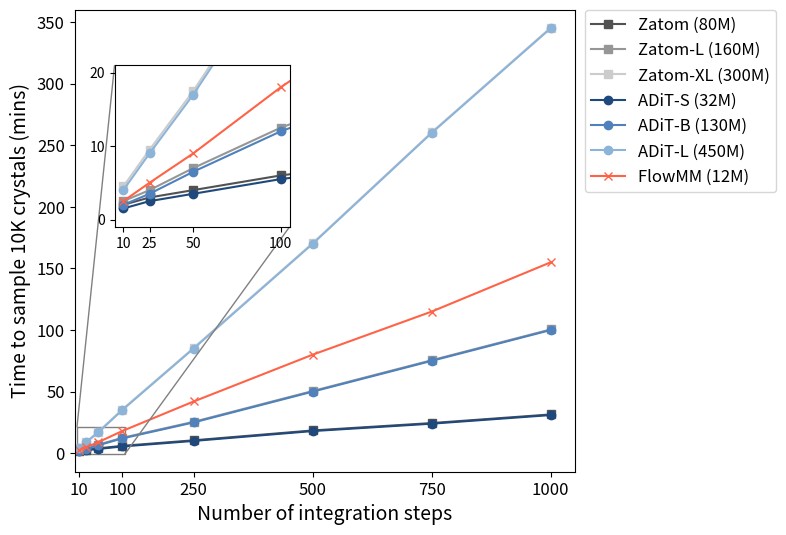

Python code for this plot: (Note: this script raises an exception after producing the figure.)
import os

import matplotlib.pyplot as plt
import numpy as np
from mpl_toolkits.axes_grid1.inset_locator import mark_inset

# --- 1. Define Data ---
# Data points are estimated from Figure 2(a) of the ADiT paper, as the original data was not available.
# X-values represent the number of integration steps.
x_steps = np.array([10, 25, 50, 100, 250, 500, 750, 1000])

# Y-values represent the time in minutes for each model.
eps = 0.5  # TODO: Replace this small temporary offset approach with real data.
zatom_y = np.array([1.5, 2.5, 3.5, 5.5, 10, 18, 24, 31]) + eps
zatom_l_y = np.array([2.0, 3.5, 6.5, 12, 25, 50, 75, 100]) + eps
zatom_xl_y = np.array([4, 9, 17, 35, 85, 170, 260, 345]) + eps
adit_s_y = np.array([1.5, 2.5, 3.5, 5.5, 10, 18, 24, 31])
adit_b_y = np.array([2.0, 3.5, 6.5, 12, 25, 50, 75, 100])
adit_l_y = np.array([4, 9, 17, 35, 85, 170, 260, 345])
flowmm_y = np.array([2.5, 5, 9, 18, 42, 80, 115, 155])

# --- 2. Setup the Plot ---
# Create a figure and a set of subplots. Adjust figsize for appropriate aspect ratio.
fig, ax = plt.subplots(figsize=(8, 6), dpi=120)

# Define colors to match the original plot
colors = {
    "zatom": "#525252",
    "zatom_l": "#969696",
    "zatom_xl": "#cccccc",
    "adit_s": "#1f497d",
    "adit_b": "#4f81bd",
    "adit_l": "#8cb4d9",
    "flowmm": "tomato",
}

# --- 3. Plot Main Data Series ---
# Plot each line with its corresponding marker, color, and label.
ax.plot(x_steps, zatom_y, marker="s", color=colors["zatom"], label="Zatom (80M)")
ax.plot(x_steps, zatom_l_y, marker="s", color=colors["zatom_l"], label="Zatom-L (160M)")
ax.plot(x_steps, zatom_xl_y, marker="s", color=colors["zatom_xl"], label="Zatom-XL (300M)")
ax.plot(x_steps, adit_s_y, marker="o", color=colors["adit_s"], label="ADiT-S (32M)")
ax.plot(x_steps, adit_b_y, marker="o", color=colors["adit_b"], label="ADiT-B (130M)")
ax.plot(x_steps, adit_l_y, marker="o", color=colors["adit_l"], label="ADiT-L (450M)")
ax.plot(x_steps, flowmm_y, marker="x", color=colors["flowmm"], label="FlowMM (12M)")

# --- 4. Customize Main Plot Appearance ---
# Set axis labels and font sizes
ax.set_xlabel("Number of integration steps", fontsize=14)
ax.set_ylabel("Time to sample 10K crystals (mins)", fontsize=14)

# Set axis limits to match the original plot
ax.set_ylim(-15, 360)
ax.set_xlim(0, 1050)

# Set the major ticks on the x-axis
ax.set_xticks([10, 100, 250, 500, 750, 1000])

# Adjust tick label font size
ax.tick_params(axis="both", which="major", labelsize=12)

# --- 5. Create and Configure the Inset Plot ---
# Create an inset axes instance. The values in the list are [x, y, width, height]
# specified in axes coordinates (from 0 to 1).
axins = ax.inset_axes([0.08, 0.53, 0.35, 0.35])

# Plot the same data on the inset axes
axins.plot(x_steps, zatom_y, marker="s", color=colors["zatom"])
axins.plot(x_steps, zatom_l_y, marker="s", color=colors["zatom_l"])
axins.plot(x_steps, zatom_xl_y, marker="s", color=colors["zatom_xl"])
axins.plot(x_steps, adit_s_y, marker="o", color=colors["adit_s"])
axins.plot(x_steps, adit_b_y, marker="o", color=colors["adit_b"])
axins.plot(x_steps, adit_l_y, marker="o", color=colors["adit_l"])
axins.plot(x_steps, flowmm_y, marker="x", color=colors["flowmm"])

# --- 6. Set the View for the Inset ---
# Define the zoomed-in region
x1, x2, y1, y2 = 5, 105, -1, 21
axins.set_xlim(x1, x2)
axins.set_ylim(y1, y2)

# Set ticks for the inset plot
axins.set_xticks([10, 25, 50, 100])
axins.set_yticks([0, 10, 20])
axins.tick_params(axis="both", which="major", labelsize=10)

# --- 7. Draw Connection Lines for the Inset ---
# Use mark_inset to draw lines connecting the inset to the zoomed region in the main plot.
# loc1 and loc2 specify which corners of the zoom box to connect.
mark_inset(ax, axins, loc1=2, loc2=4, fc="none", ec="0.5")

# --- 8. Add Legend and Finalize ---
# Place the legend outside the main plot area to the upper right.
ax.legend(bbox_to_anchor=(1.02, 1), loc="upper left", borderaxespad=0.0, fontsize=12)

# Adjust plot layout to make room for the legend
fig.subplots_adjust(right=0.75)

# Final adjustments and saving the figure
plt.savefig(
    os.path.join(os.path.dirname(__file__), "model_speed_results.pdf"),
    bbox_inches="tight",
    dpi=300,
)
